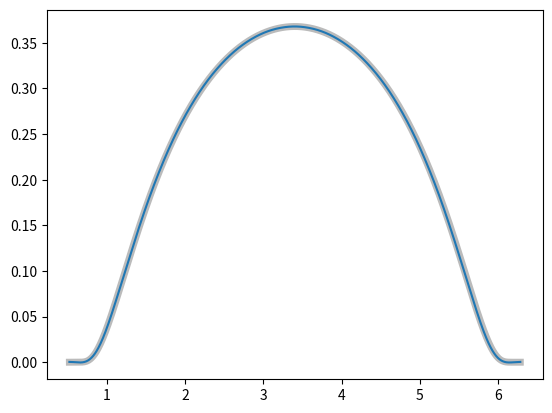

Python code for this plot:
import numpy as np
import matplotlib.pyplot as plt
import collections
import scipy

a = np.pi/6
period = 2*np.pi - a
mult = 2*np.pi/period

def eval_phi0(th):
    x = (2*th-(2*np.pi+a))/(2*np.pi-a)

    if abs(abs(x)-1) < 1e-7 or abs(x) > 1:
        return 0
    else:
        arg = -1/(1-abs(x)**2)
        return np.exp(arg)

fourier_N = 1024
th_data = np.linspace(a, 2*np.pi, fourier_N)
exact_data = np.array([eval_phi0(th) for th in th_data])

expansion_data = np.zeros(len(th_data))

M = 15

coef_raw = np.fft.fft(exact_data)

J_dict = collections.OrderedDict(((J, None) for J in 
    range(-M, M+1)))

i = 0
coef = np.zeros(len(J_dict), dtype=complex)

for J in J_dict:
    J_dict[J] = i
    coef[i] = coef_raw[J] / fourier_N
    i += 1

for l in range(len(th_data)):
    th = th_data[l]

    phi0 = 0 
    for J, i in J_dict.items():
        exp = np.exp(complex(0, J*mult*(th-a)))
        phi0 += (coef[i] * exp).real

    expansion_data[l] = phi0

error = np.max(np.abs(expansion_data - exact_data))

print('---- #coef = {} ----'.format(2*M+1))
print('Fourier error:', error)

plt.plot(th_data, exact_data, linewidth=5, color='#BBBBBB', label='Exact')
plt.plot(th_data, expansion_data, label='Expansion')
#plt.plot(th_data, scipy.imag(expansion_data), label='Expansion imag')
plt.show()
